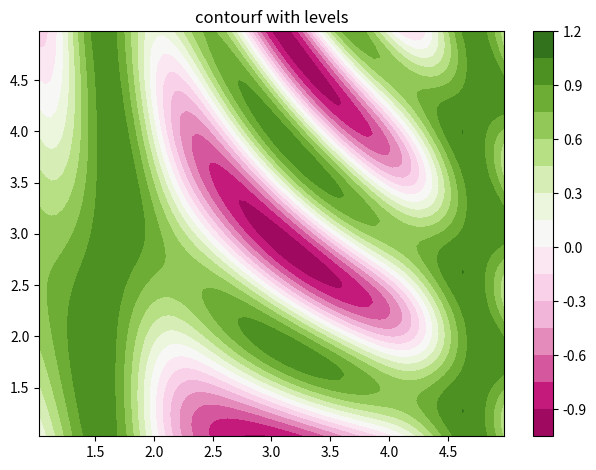

The matplotlib source for this figure:
import matplotlib.pyplot as plt
from matplotlib.colors import BoundaryNorm
from matplotlib.ticker import MaxNLocator
import numpy as np


# make these smaller to increase the resolution
dx, dy = 0.05, 0.05

# generate 2 2d grids for the x & y bounds
y, x = np.mgrid[slice(1, 5 + dy, dy),
                slice(1, 5 + dx, dx)]

print(x)
print(y)
z = np.sin(x)**10 + np.cos(10 + y*x) * np.cos(x)

print(z)
# x and y are bounds, so z should be the value *inside* those bounds.
# Therefore, remove the last value from the z array.
z = z[:-1, :-1]
levels = MaxNLocator(nbins=15).tick_values(z.min(), z.max())


# pick the desired colormap, sensible levels, and define a normalization
# instance which takes data values and translates those into levels.
cmap = plt.get_cmap('PiYG')
norm = BoundaryNorm(levels, ncolors=cmap.N, clip=True)

fig, ax1 = plt.subplots(nrows=1)


# contours are *point* based plots, so convert our bound into point
# centers
cf = ax1.contourf(x[:-1, :-1] + dx/2.,
                  y[:-1, :-1] + dy/2., z, levels=levels,
                  cmap=cmap)
fig.colorbar(cf, ax=ax1)
ax1.set_title('contourf with levels')

# adjust spacing between subplots so `ax1` title and `ax0` tick labels
# don't overlap
fig.tight_layout()

plt.show()
